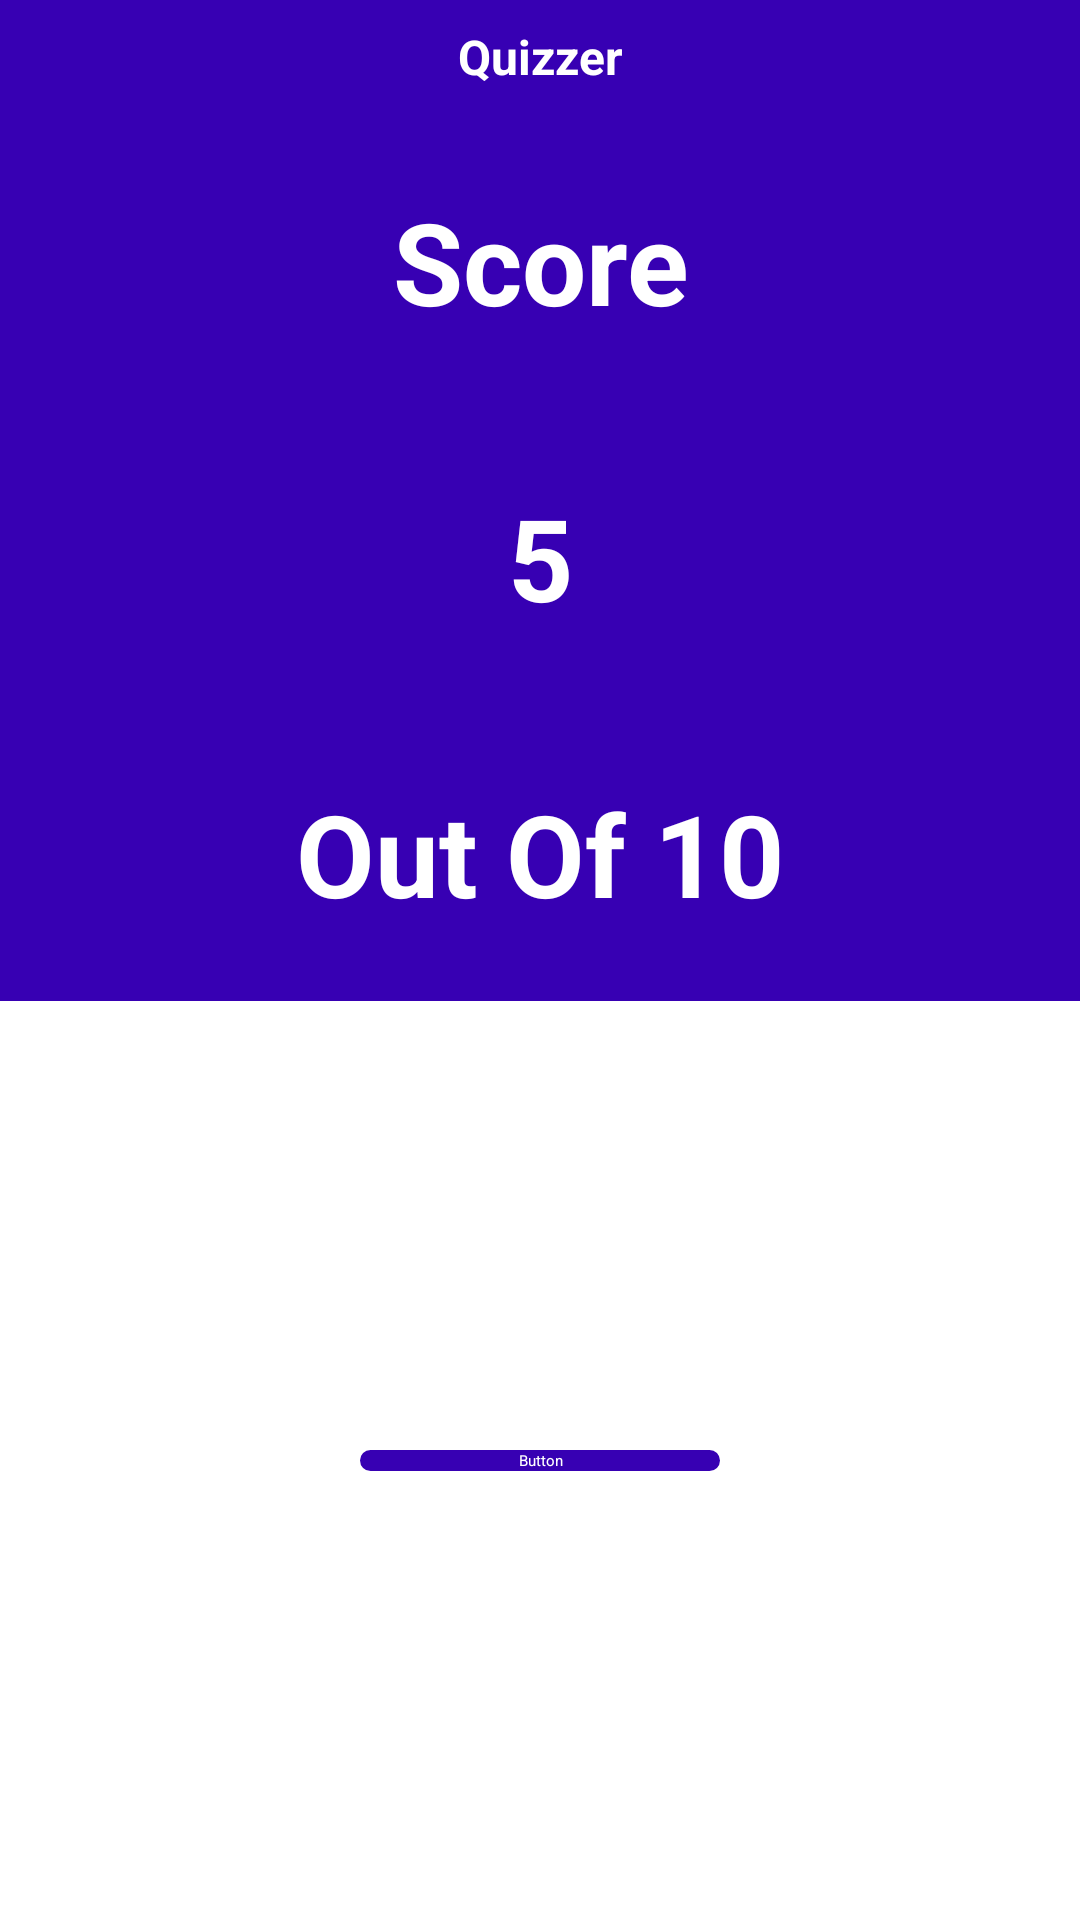

Write the Android layout XML for this screen, with the resource values it uses.
<!-- AndroidManifest.xml: application theme Theme.Quizzer -->
<!-- res/layout/activity_score.xml -->
<?xml version="1.0" encoding="utf-8"?>
<LinearLayout xmlns:android="http://schemas.android.com/apk/res/android"
    xmlns:app="http://schemas.android.com/apk/res-auto"
    xmlns:tools="http://schemas.android.com/tools"
    android:layout_width="match_parent"
    android:layout_height="match_parent"
    android:orientation="vertical"
    tools:context=".ScoreActivity">

    <LinearLayout
        android:id="@+id/linearLayout3"
        android:layout_width="match_parent"
        android:layout_height="wrap_content"
        android:background="@color/purple_700"
        android:orientation="vertical">

        <TextView
            android:id="@+id/textView"
            android:layout_width="match_parent"
            android:layout_height="wrap_content"
            android:gravity="center"
            android:padding="8dp"
            android:text="@string/app_name"
            android:textColor="@color/white"
            android:textSize="16sp"
            android:textStyle="bold" />

        <TextView
            android:id="@+id/textView2"
            android:layout_width="match_parent"
            android:layout_height="wrap_content"
            android:padding="24dp"
            android:text="@string/score"
            android:textAlignment="center"
            android:textColor="@color/white"
            android:textSize="38sp"
            android:textStyle="bold" />

        <TextView
            android:id="@+id/scored"
            android:layout_width="match_parent"
            android:layout_height="wrap_content"
            android:padding="24dp"
            android:text="5"
            android:textAlignment="center"
            android:textColor="@color/white"
            android:textSize="38sp"
            android:textStyle="bold" />

        <TextView
            android:id="@+id/total"
            android:layout_width="match_parent"
            android:layout_height="wrap_content"
            android:padding="24dp"
            android:text="Out Of 10"
            android:textAlignment="center"
            android:textColor="@color/white"
            android:textSize="38sp"
            android:textStyle="bold" />
    </LinearLayout>

    <FrameLayout
        android:layout_width="match_parent"
        android:layout_height="0dp"
        android:layout_weight="1">

        <androidx.appcompat.widget.AppCompatButton
            android:id="@+id/done"
            android:layout_width="120dp"
            android:layout_height="wrap_content"
            android:layout_gravity="center"
            android:background="@drawable/rounded_corners"
            android:gravity="center"
            android:text="Button"
            android:textColor="@color/white"
            android:backgroundTint="@color/purple_700"
            tools:layout_editor_absoluteX="152dp"
            tools:layout_editor_absoluteY="372dp" />

    </FrameLayout>
</LinearLayout>
<!-- resources referenced by this layout -->
<resources>
  <color name="purple_700">#FF3700B3</color>
  <color name="white">#FFFFFFFF</color>
  <!-- drawable rounded_corners (drawable) -->
  <?xml version="1.0" encoding="utf-8"?>
  <shape android:shape="rectangle" xmlns:android="http://schemas.android.com/apk/res/android">
  <corners android:radius="300dp"/>
      <solid android:color="@color/white"/>
  </shape>
  <string name="app_name">Quizzer</string>
  <string name="score">Score</string>
  <style name="Theme.Quizzer" parent="Theme.MaterialComponents.DayNight.NoActionBar">
          
          <item name="colorPrimary">@color/purple_200</item>
          <item name="colorPrimaryVariant">@color/purple_700</item>
          <item name="colorOnPrimary">@color/black</item>
          
          <item name="colorSecondary">@color/teal_200</item>
          <item name="colorSecondaryVariant">@color/teal_200</item>
          <item name="colorOnSecondary">@color/black</item>
          
          <item name="android:statusBarColor" tools:targetApi="l">?attr/colorPrimaryVariant</item>
          
      </style>
  <color name="purple_200">#FFBB86FC</color>
  <color name="black">#FF000000</color>
  <color name="teal_200">#FF03DAC5</color>
</resources>
